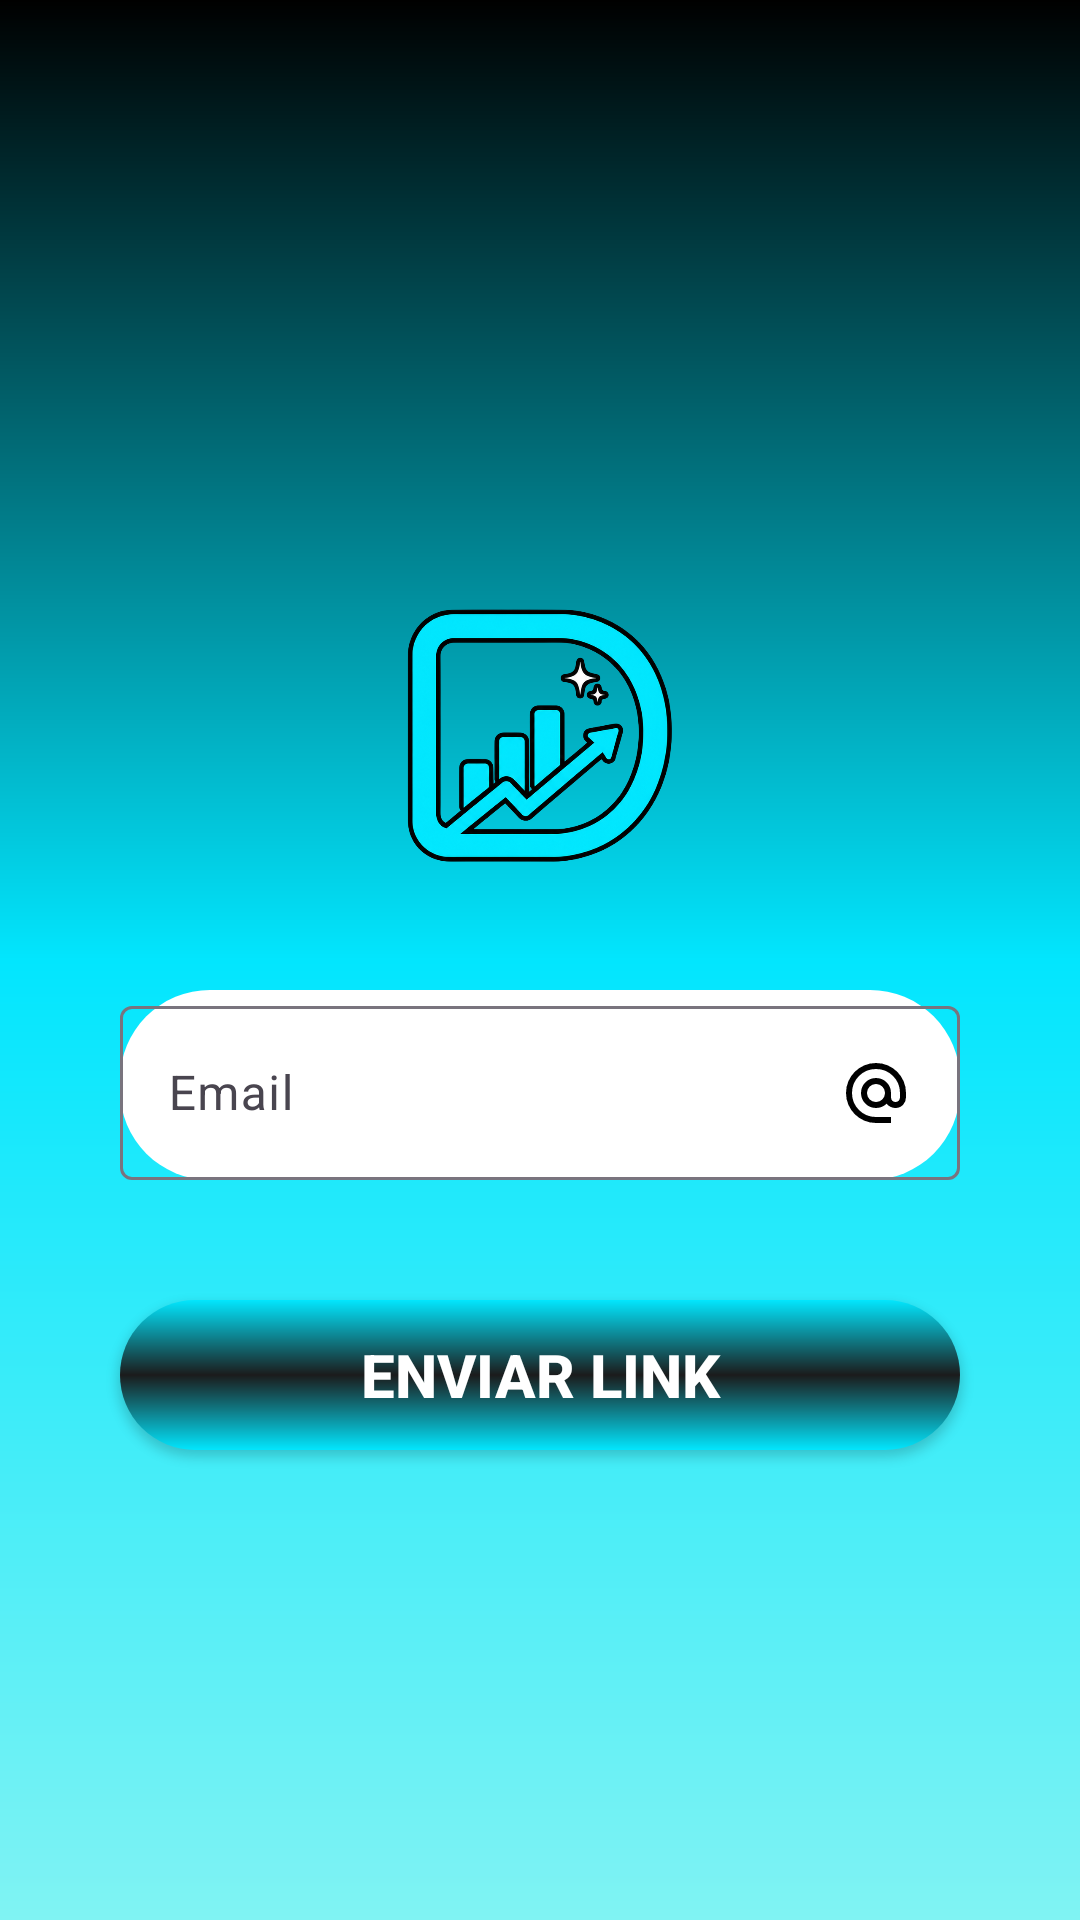

Reconstruct the res/layout file that produces this screen, plus the resources it refers to.
<!-- AndroidManifest.xml: application theme Theme.Dinlux -->
<!-- res/layout/activity_forgot_password.xml -->
<?xml version="1.0" encoding="utf-8"?>
<androidx.core.widget.NestedScrollView
    xmlns:app="http://schemas.android.com/apk/res-auto"
    xmlns:tools="http://schemas.android.com/tools"
    android:layout_width="match_parent"
    android:layout_height="match_parent"
    android:fillViewport="true"
    xmlns:android="http://schemas.android.com/apk/res/android"
    >

    <androidx.constraintlayout.widget.ConstraintLayout
        android:layout_width="match_parent"
        android:layout_height="match_parent"
        android:background="@drawable/background">

    <androidx.constraintlayout.widget.ConstraintLayout
        android:id="@+id/main"
        android:layout_width="0dp"
        android:layout_height="match_parent"
        tools:context=".authentication.ForgotPassword"
        app:layout_constraintWidth_max="480dp"
        app:layout_constraintStart_toStartOf="parent"
        app:layout_constraintEnd_toEndOf="parent"
        >

        <ImageView
            android:id="@+id/logo_d"
            android:layout_width="90dp"
            android:layout_height="90dp"
            android:src="@drawable/d"
            android:layout_marginTop="200dp"
            app:layout_constraintEnd_toEndOf="parent"
            app:layout_constraintStart_toStartOf="parent"
            app:layout_constraintTop_toTopOf="parent" />

        <View
            android:id="@+id/conteiner_componentes"
            style="@style/ContainerComponents"
            android:layout_height="200dp"
            app:layout_constraintEnd_toEndOf="parent"
            app:layout_constraintStart_toStartOf="parent"
            app:layout_constraintTop_toBottomOf="@+id/logo_d"
            />

        <com.google.android.material.textfield.TextInputLayout
            android:id="@+id/layout_email"
            style="@style/boxInformation"
            android:layout_width="0dp"
            android:layout_height="wrap_content"
            android:layout_marginLeft="40dp"
            android:layout_marginRight="40dp"
            android:hint="Email"
            app:counterMaxLength="320"
            app:endIconDrawable="@drawable/ic_email"
            app:hintTextColor="@color/black"
            app:layout_constraintEnd_toEndOf="@id/conteiner_componentes"
            app:layout_constraintStart_toStartOf="@id/conteiner_componentes"
            app:layout_constraintTop_toTopOf="@+id/conteiner_componentes">

            <com.google.android.material.textfield.TextInputEditText
                android:id="@+id/edit_email"
                android:layout_width="match_parent"
                android:layout_height="wrap_content"
                android:drawableRight="@drawable/ic_email"
                android:inputType="textEmailAddress" />

        </com.google.android.material.textfield.TextInputLayout>

        <androidx.appcompat.widget.AppCompatButton
            android:id="@+id/button_send_reset_link"
            style="@style/Button"
            android:text="@string/Enviar_Link"
            android:textColor="@color/white"
            android:textSize="20sp"
            android:textStyle="bold"
            app:layout_constraintStart_toStartOf="@id/conteiner_componentes"
            app:layout_constraintEnd_toEndOf="@id/conteiner_componentes"
            app:layout_constraintTop_toBottomOf="@id/layout_email"
            android:layout_marginTop="40dp"
            android:layout_height="50dp"
            />

    </androidx.constraintlayout.widget.ConstraintLayout>

    </androidx.constraintlayout.widget.ConstraintLayout>
</androidx.core.widget.NestedScrollView>
<!-- resources referenced by this layout -->
<resources>
  <color name="black">#FF000000</color>
  <color name="white">#FFFFFFFF</color>
  <!-- drawable background (drawable) -->
  <?xml version="1.0" encoding="utf-8"?>
  
  <shape xmlns:android="http://schemas.android.com/apk/res/android">
      <gradient
          android:startColor="@color/black"
          android:centerColor="@color/cyan"
          android:endColor="@color/skyBlue"
          android:angle="-90"
          />
  </shape>
  <!-- drawable d: png bitmap (drawable, 229740 bytes) -->
  <!-- drawable ic_email (drawable) -->
  <vector xmlns:android="http://schemas.android.com/apk/res/android" android:height="24dp" android:tint="#000000" android:viewportHeight="960" android:viewportWidth="960" android:width="24dp">
        
      <path android:fillColor="@android:color/white" android:pathData="M480,880Q397,880 324,848.5Q251,817 197,763Q143,709 111.5,636Q80,563 80,480Q80,397 111.5,324Q143,251 197,197Q251,143 324,111.5Q397,80 480,80Q563,80 636,111.5Q709,143 763,197Q817,251 848.5,324Q880,397 880,480L880,538Q880,597 839.5,638.5Q799,680 740,680Q705,680 674,665Q643,650 622,622Q593,651 556.5,665.5Q520,680 480,680Q397,680 338.5,621.5Q280,563 280,480Q280,397 338.5,338.5Q397,280 480,280Q563,280 621.5,338.5Q680,397 680,480L680,538Q680,564 697,582Q714,600 740,600Q766,600 783,582Q800,564 800,538L800,480Q800,346 707,253Q614,160 480,160Q346,160 253,253Q160,346 160,480Q160,614 253,707Q346,800 480,800L680,800L680,880L480,880ZM565,565Q600,530 600,480Q600,430 565,395Q530,360 480,360Q430,360 395,395Q360,430 360,480Q360,530 395,565Q430,600 480,600Q530,600 565,565Z"/>
      
  </vector>
  <string name="Enviar_Link">Enviar Link</string>
  <style name="Button">
          <item name="android:layout_width">match_parent</item>
          <item name="android:layout_height">wrap_content</item>
          <item name="android:layout_marginLeft">40dp</item>
          <item name="android:layout_marginRight">40dp</item>
          <item name="android:layout_marginTop">15dp</item>
          <item name="android:background">@drawable/button</item>
      </style>
  <style name="ContainerComponents">
          <item name="android:layout_width">match_parent</item>
          <item name="android:background">@drawable/conteiner_components</item>
          <item name="android:layout_margin">20dp</item>
          <item name="android:layout_height">380dp</item>
      </style>
  <style name="boxInformation">
          <item name="android:layout_width">match_parent</item>
          <item name="android:height">250dp</item>
          <item name="android:background">@drawable/box_information</item>
          <item name="android:layout_margin">20dp</item>
          <item name="android:layout_height">380dp</item>
      </style>
  <style name="Theme.Dinlux" parent="Base.Theme.Dinlux" />
  <color name="cyan">#02E6FE</color>
  <color name="skyBlue">#80F3F3</color>
  <!-- drawable button (drawable) -->
  <?xml version="1.0" encoding="utf-8"?>
  
  <shape xmlns:android="http://schemas.android.com/apk/res/android">
      <corners android:radius="30dp"/>
      <gradient
          android:startColor="@color/cyan"
          android:centerColor="@color/gray"
          android:endColor="@color/cyan"
          android:angle="90"
          />
  </shape>
  <!-- drawable box_information (drawable) -->
  <?xml version="1.0" encoding="utf-8"?>
  
  <shape xmlns:android="http://schemas.android.com/apk/res/android">
  
      <solid android:color="@color/white"/>
      <corners android:radius="30dp"/>
  
  </shape>
  <style name="Base.Theme.Dinlux" parent="Theme.Material3.DayNight.NoActionBar">
          
          
      </style>
  <color name="gray">#1B1B1B</color>
</resources>
